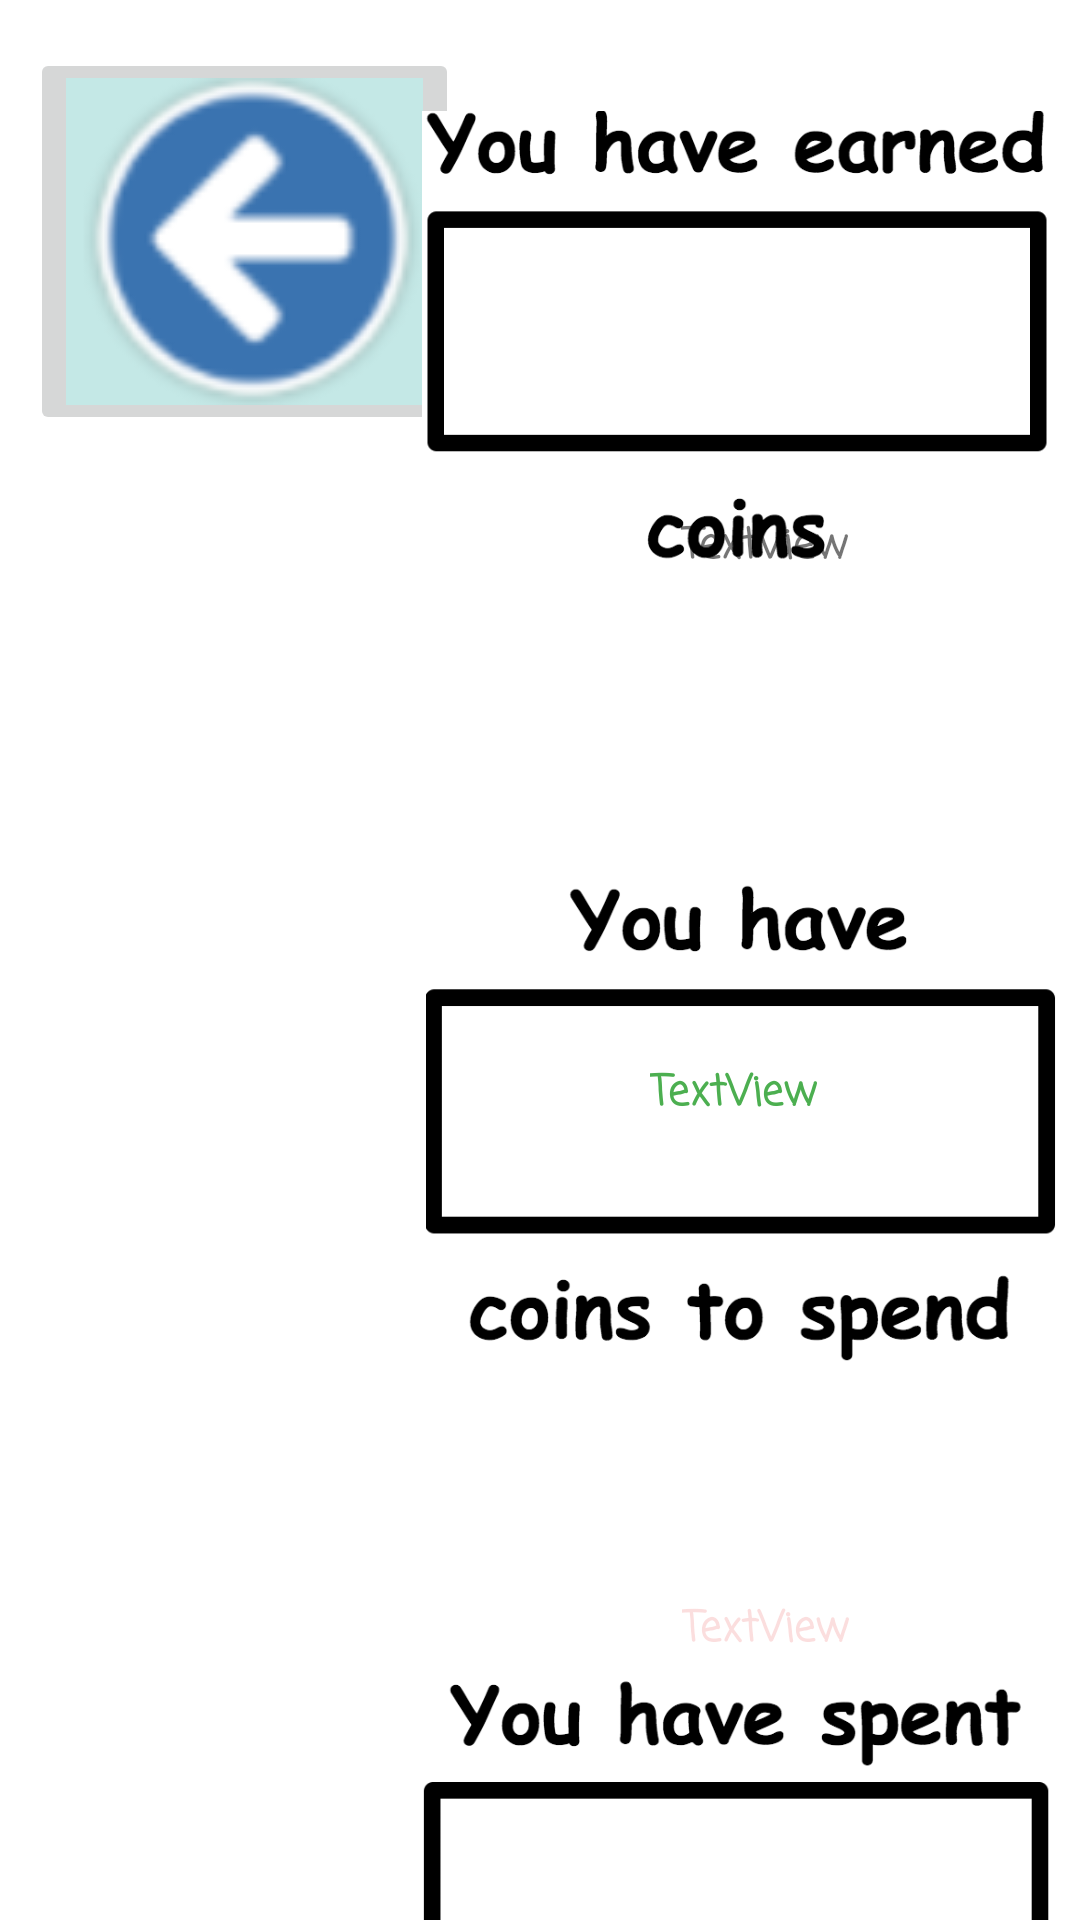

This screen was rendered from an Android layout file. Write that file and the resources it references.
<!-- AndroidManifest.xml: application theme Theme.Herataleapp -->
<!-- res/layout/activity_piggy_bank.xml -->
<?xml version="1.0" encoding="utf-8"?>
<androidx.constraintlayout.widget.ConstraintLayout xmlns:android="http://schemas.android.com/apk/res/android"
    xmlns:app="http://schemas.android.com/apk/res-auto"
    xmlns:tools="http://schemas.android.com/tools"
    android:layout_width="match_parent"
    android:layout_height="match_parent"
    tools:context=".PiggyBank">

    <ImageButton
        android:id="@+id/back"
        android:layout_width="wrap_content"
        android:layout_height="wrap_content"
        android:layout_marginBottom="589dp"
        android:layout_marginEnd="253dp"
        android:layout_marginLeft="12dp"
        android:layout_marginRight="253dp"
        android:layout_marginStart="12dp"
        android:layout_marginTop="16dp"
        app:layout_constraintBottom_toBottomOf="parent"
        app:layout_constraintEnd_toEndOf="parent"
        app:layout_constraintHorizontal_bias="0.042"
        app:layout_constraintStart_toStartOf="parent"
        app:layout_constraintTop_toTopOf="parent"
        app:layout_constraintVertical_bias="0.0"
        app:srcCompat="@drawable/back" />

    <ImageView
        android:id="@+id/imageView"
        android:layout_width="210dp"
        android:layout_height="167dp"
        android:layout_marginBottom="47dp"
        android:layout_marginEnd="27dp"
        android:layout_marginLeft="264dp"
        android:layout_marginRight="27dp"
        android:layout_marginStart="264dp"
        android:layout_marginTop="194dp"
        app:layout_constraintBottom_toTopOf="@+id/imageView12"
        app:layout_constraintEnd_toEndOf="parent"
        app:layout_constraintHorizontal_bias="0.877"
        app:layout_constraintStart_toStartOf="parent"
        app:layout_constraintTop_toTopOf="parent"
        app:srcCompat="@drawable/piggybank_earned" />

    <ImageView
        android:id="@+id/imageView12"
        android:layout_width="210dp"
        android:layout_height="167dp"
        android:layout_marginBottom="59dp"
        android:layout_marginEnd="27dp"
        android:layout_marginLeft="264dp"
        android:layout_marginRight="27dp"
        android:layout_marginStart="264dp"
        android:layout_marginTop="47dp"
        app:layout_constraintBottom_toTopOf="@+id/imageView13"
        app:layout_constraintEnd_toEndOf="parent"
        app:layout_constraintHorizontal_bias="0.866"
        app:layout_constraintStart_toStartOf="parent"
        app:layout_constraintTop_toBottomOf="@+id/imageView"
        app:srcCompat="@drawable/piggybank_available" />

    <ImageView
        android:id="@+id/imageView13"
        android:layout_width="210dp"
        android:layout_height="167dp"
        android:layout_marginBottom="84dp"
        android:layout_marginEnd="27dp"
        android:layout_marginLeft="264dp"
        android:layout_marginRight="27dp"
        android:layout_marginStart="264dp"
        android:layout_marginTop="36dp"
        app:layout_constraintBottom_toBottomOf="parent"
        app:layout_constraintEnd_toEndOf="parent"
        app:layout_constraintHorizontal_bias="0.877"
        app:layout_constraintStart_toStartOf="parent"
        app:layout_constraintTop_toBottomOf="@+id/imageView12"
        app:srcCompat="@drawable/piggybank_spent" />

    <TextView
        android:id="@+id/earned_coins"
        android:layout_width="wrap_content"
        android:layout_height="wrap_content"
        android:fontFamily="casual"
        android:text="TextView"
        android:textStyle="bold"
        android:typeface="sans"
        app:layout_constraintBottom_toBottomOf="parent"
        app:layout_constraintEnd_toEndOf="parent"
        app:layout_constraintHorizontal_bias="0.746"
        app:layout_constraintStart_toStartOf="parent"
        app:layout_constraintTop_toTopOf="parent"
        app:layout_constraintVertical_bias="0.277" />

    <TextView
        android:id="@+id/available_coins"
        android:layout_width="wrap_content"
        android:layout_height="wrap_content"
        android:fontFamily="casual"
        android:text="TextView"
        android:textColor="#4CAF50"
        android:textStyle="bold"
        android:typeface="sans"
        app:layout_constraintBottom_toBottomOf="parent"
        app:layout_constraintEnd_toEndOf="parent"
        app:layout_constraintHorizontal_bias="0.712"
        app:layout_constraintStart_toStartOf="parent"
        app:layout_constraintTop_toTopOf="parent"
        app:layout_constraintVertical_bias="0.572" />

    <TextView
        android:id="@+id/spent_coins"
        android:layout_width="wrap_content"
        android:layout_height="wrap_content"
        android:fontFamily="casual"
        android:text="TextView"
        android:textColor="#23DF0B0B"
        android:textStyle="bold"
        android:typeface="sans"
        app:layout_constraintBottom_toBottomOf="parent"
        app:layout_constraintEnd_toEndOf="@+id/imageView13"
        app:layout_constraintHorizontal_bias="0.771"
        app:layout_constraintStart_toStartOf="parent"
        app:layout_constraintTop_toTopOf="parent"
        app:layout_constraintVertical_bias="0.861" />

    <TableLayout
        android:layout_width="166dp"
        android:layout_height="455dp"
        tools:layout_editor_absoluteX="13dp"
        tools:layout_editor_absoluteY="197dp">

        <TableRow
            android:layout_width="match_parent"
            android:layout_height="match_parent" />

        <TableRow
            android:layout_width="match_parent"
            android:layout_height="match_parent" />

        <TableRow
            android:layout_width="match_parent"
            android:layout_height="match_parent" />

        <TableRow
            android:layout_width="match_parent"
            android:layout_height="match_parent" />
    </TableLayout>

</androidx.constraintlayout.widget.ConstraintLayout>
<!-- resources referenced by this layout -->
<resources>
  <!-- drawable back: png bitmap (drawable, 11019 bytes) -->
  <!-- drawable piggybank_available: png bitmap (drawable-v24, 32111 bytes) -->
  <!-- drawable piggybank_earned: png bitmap (drawable-v24, 30046 bytes) -->
  <!-- drawable piggybank_spent: png bitmap (drawable-v24, 29649 bytes) -->
  <style name="Theme.Herataleapp" parent="Theme.MaterialComponents.DayNight.DarkActionBar">
          
          <item name="colorPrimary">@color/purple_500</item>
          <item name="colorPrimaryVariant">@color/purple_700</item>
          <item name="colorOnPrimary">@color/white</item>
          
          <item name="colorSecondary">@color/teal_200</item>
          <item name="colorSecondaryVariant">@color/teal_700</item>
          <item name="colorOnSecondary">@color/black</item>
          
          <item name="android:statusBarColor" tools:targetApi="l">?attr/colorPrimaryVariant</item>
          
      </style>
  <!-- not gathered from this repository: default colours our renderer supplied (Android Studio template values) -->
  <color name="purple_500">#FF6200EE</color>
  <color name="purple_700">#FF3700B3</color>
  <color name="teal_200">#FF03DAC5</color>
  <color name="teal_700">#FF018786</color>
  <color name="black">#FF000000</color>
  <color name="white">#FFFFFFFF</color>
</resources>
